Run: headless pygame with SDL's dummy video driver; simulated clock (each Clock.tick advances the game by its frame time, no real sleeping); random seed 0; keys injected as events and as key.get_pressed() state; no mouse input.
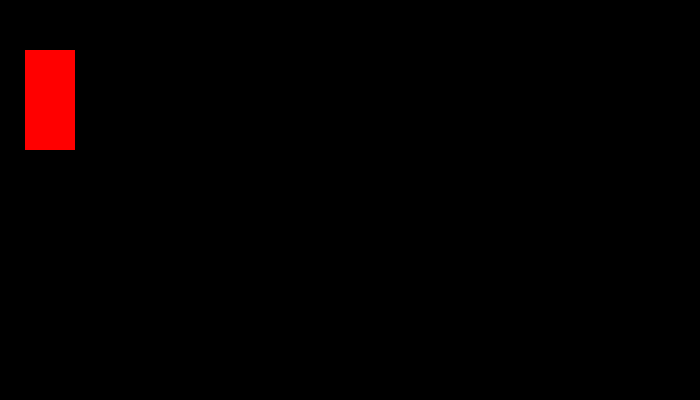
Frame 1 of 4 · flips 1–60 · no input
Frame 2 of 4 · flips 61–180 · tapped SPACE, RETURN · held RIGHT (→), D · screen unchanged from frame 1, image omitted
Frame 3 of 4 · flips 181–300 · held DOWN (↓), S · screen unchanged from frame 2, image omitted
Frame 4 of 4 · flips 301–420 · held LEFT (←), A, UP (↑), W · screen unchanged from frame 3, image omitted

The pygame program that drew these frames:

import pygame


pygame.init()
screen = pygame.display.set_mode((700,400))#, flags = pygame.NOFRAME)
pygame.display.set_caption("My first Game")

square = pygame.Surface((50,100))
square.fill("Red")

fo = pygame.font.Font()
run = True
while run:
    pygame.draw.circle(square, "blue", (250,150), (40))
    screen.blit(square, (25,50))
    

    pygame.display.update()

    for event in pygame.event.get():
        if event.type == pygame.QUIT:
            run = False
            pygame.quit() 
    
